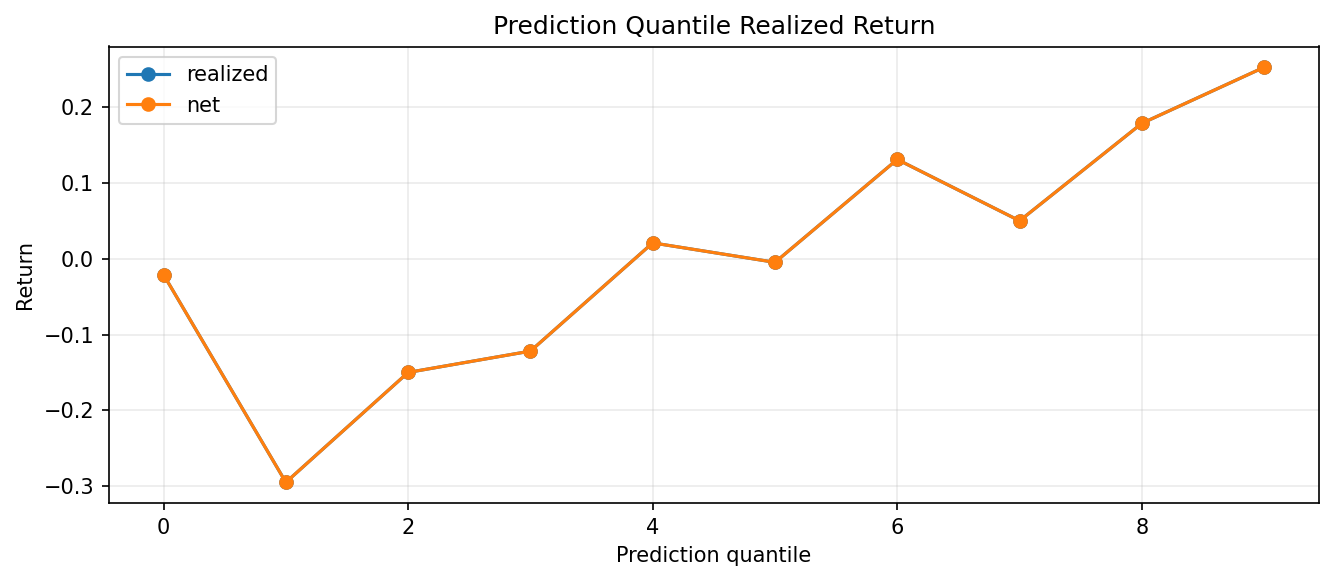

The data file committed next to this chart (first rows):
quantile, rows, prediction_mean, expected_net_return_mean, realized_mean, realized_sharpe, hit_rate, turnover_mean, cost_mean, net_return_mean, asset
0, 4380, -1.831, , -0.02124, -0.008248, 0.5171, , , -0.02124, ETHUSD
1, 4380, -0.974, , -0.2946, -0.12, 0.5443, , , -0.2946, ETHUSD
2, 4380, -0.6087, , -0.1499, -0.05919, 0.5272, , , -0.1499, ETHUSD
3, 4380, -0.3357, , -0.1218, -0.0493, 0.5274, , , -0.1218, ETHUSD
4, 4380, -0.09927, , 0.02063, 0.008382, 0.5025, , , 0.02063, ETHUSD
5, 4380, 0.1231, , -0.00497, -0.002013, 0.4945, , , -0.00497, ETHUSD
6, 4380, 0.3483, , 0.1305, 0.05262, 0.5208, , , 0.1305, ETHUSD
7, 4380, 0.6147, , 0.0497, 0.01979, 0.5091, , , 0.0497, ETHUSD
8, 4380, 0.9603, , 0.178, 0.07146, 0.5265, , , 0.178, ETHUSD
9, 4380, 1.684, , 0.2519, 0.101, 0.537, , , 0.2519, ETHUSD
